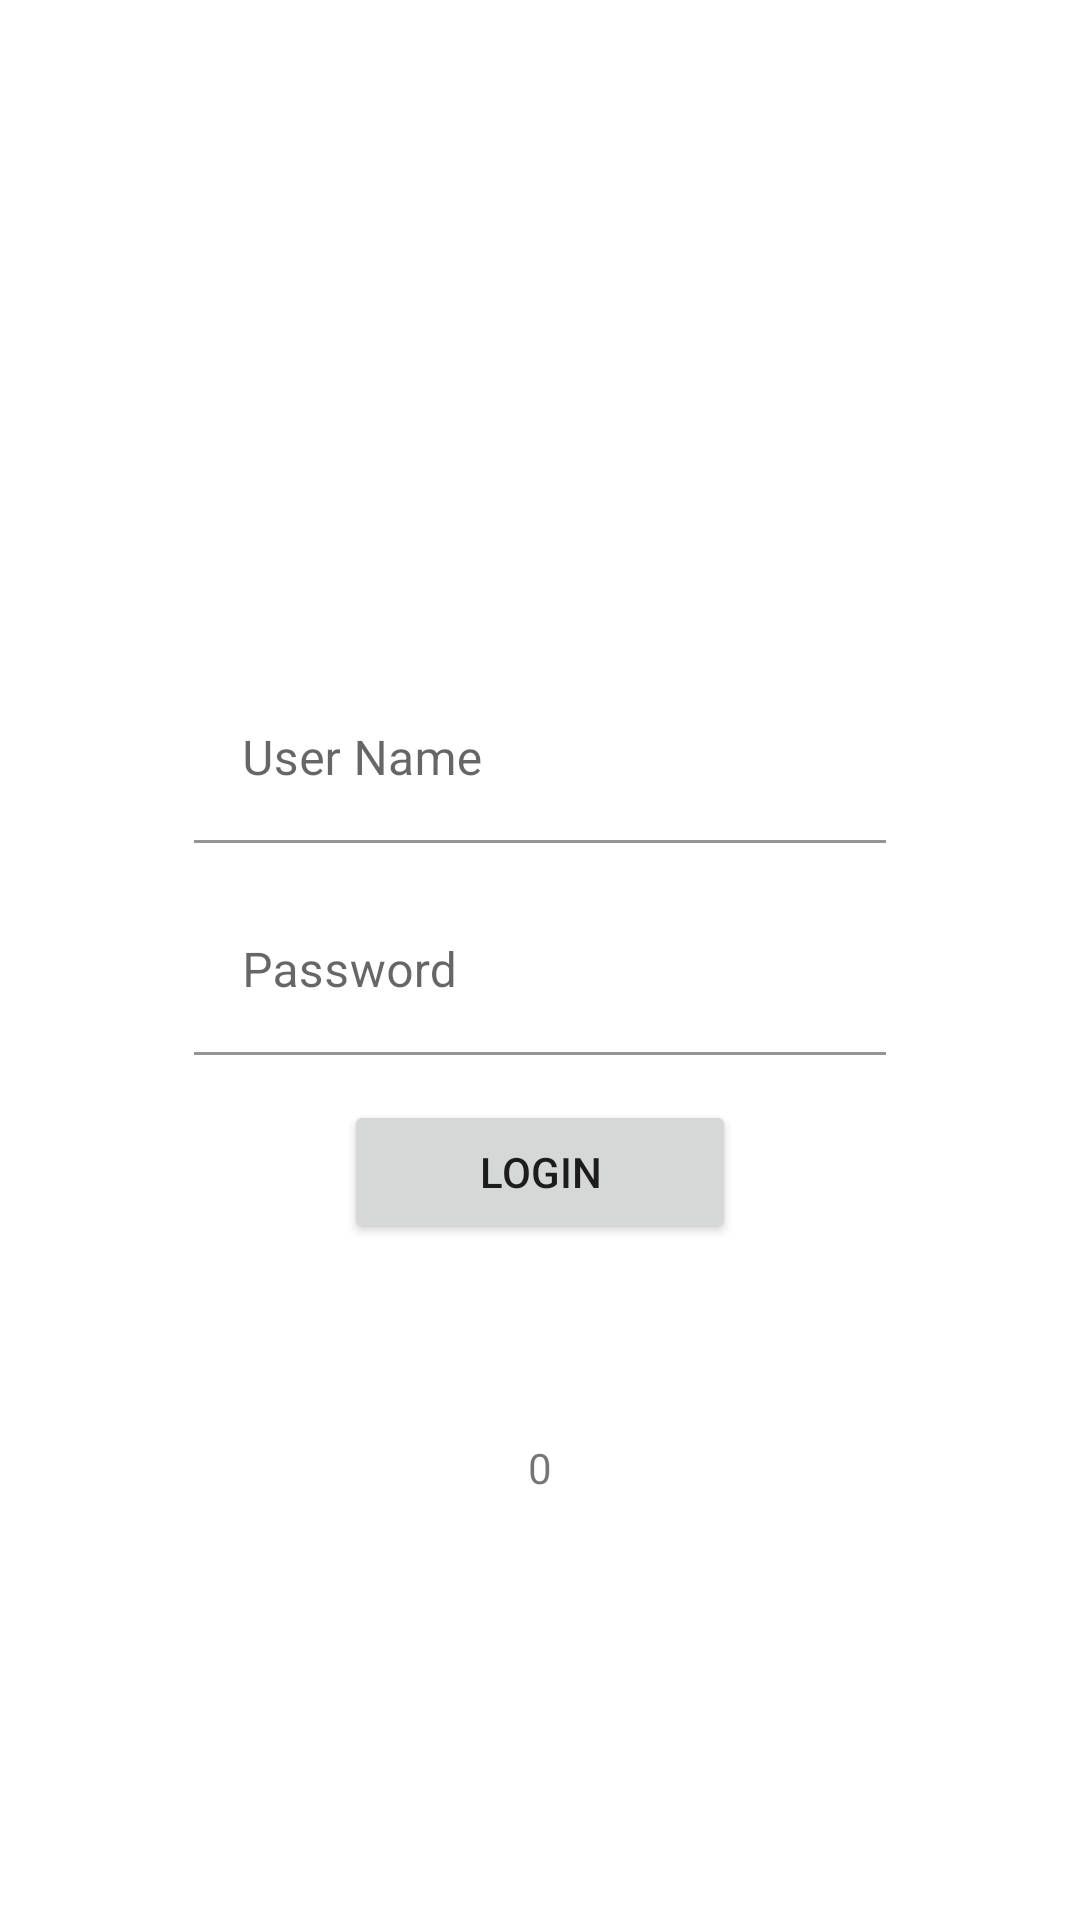

This screen was rendered from an Android layout file. Write that file and the resources it references.
<!-- AndroidManifest.xml: application theme Theme.LRN -->
<!-- res/layout/activity_main.xml -->
<?xml version="1.0" encoding="utf-8"?>
<androidx.constraintlayout.widget.ConstraintLayout xmlns:android="http://schemas.android.com/apk/res/android"
    xmlns:app="http://schemas.android.com/apk/res-auto"
    xmlns:tools="http://schemas.android.com/tools"
    android:layout_width="match_parent"
    android:layout_height="match_parent"
    tools:context=".test.ui.login.view.MainActivity">


    <androidx.constraintlayout.widget.Guideline
        android:id="@+id/guideline3"
        android:layout_width="wrap_content"
        android:layout_height="wrap_content"
        android:orientation="vertical"
        app:layout_constraintGuide_end="20dp"
        app:layout_constraintGuide_percent=".82" />

    <androidx.constraintlayout.widget.Guideline
        android:id="@+id/guideline4"
        android:layout_width="wrap_content"
        android:layout_height="wrap_content"
        android:orientation="vertical"
        app:layout_constraintGuide_begin="20dp"
        app:layout_constraintGuide_percent=".18" />

    <com.google.android.material.textfield.TextInputLayout
        android:id="@+id/activityMainUserNameTextInput"
        android:layout_width="0dp"
        android:layout_height="wrap_content"
        android:hint="@string/hint_user_name"
        app:layout_constraintBottom_toTopOf="@+id/activityMainPasswordTextInput"
        app:layout_constraintTop_toTopOf="parent"
        app:layout_constraintVertical_chainStyle="packed"
        app:layout_constraintStart_toEndOf="@+id/guideline4"
        app:layout_constraintEnd_toEndOf="@id/guideline3"
        tools:layout_editor_absoluteX="144dp">

        <com.google.android.material.textfield.TextInputEditText
            android:layout_width="match_parent"
            android:inputType="textEmailAddress"
            android:lines="1"
            android:background="@color/white"
            android:layout_height="wrap_content" />

    </com.google.android.material.textfield.TextInputLayout>

    <com.google.android.material.textfield.TextInputLayout
        android:id="@+id/activityMainPasswordTextInput"
        android:layout_width="0dp"
        android:layout_height="wrap_content"
        android:layout_marginTop="15dp"
        android:hint="@string/hint_password"
        app:layout_constraintBottom_toTopOf="@+id/activityMainLoginButton"
        app:layout_constraintEnd_toStartOf="@+id/guideline3"
        app:layout_constraintHorizontal_bias="0.5"
        app:layout_constraintStart_toStartOf="@+id/guideline4"
        app:layout_constraintTop_toBottomOf="@+id/activityMainUserNameTextInput">

        <com.google.android.material.textfield.TextInputEditText
            android:layout_width="match_parent"
            android:background="#fff"
            android:imeOptions="actionGo"
            android:inputType="textPassword"
            android:layout_height="match_parent" />

    </com.google.android.material.textfield.TextInputLayout>

    <Button
        android:id="@+id/activityMainLoginButton"
        android:layout_width="0dp"
        android:layout_height="wrap_content"
        android:layout_marginStart="50dp"
        android:layout_marginTop="15dp"
        android:layout_marginEnd="50dp"
        android:text="@string/label_login"
        app:layout_constraintBottom_toBottomOf="parent"
        app:layout_constraintEnd_toStartOf="@+id/guideline3"
        app:layout_constraintStart_toStartOf="@+id/guideline4"
        app:layout_constraintTop_toBottomOf="@+id/activityMainPasswordTextInput" />

    <TextView
        android:id="@+id/activityMainCountTextView"
        android:layout_width="wrap_content"
        android:layout_height="wrap_content"
        android:layout_marginTop="65dp"
        android:text="0"
        app:layout_constraintEnd_toStartOf="@+id/guideline3"
        app:layout_constraintStart_toStartOf="@+id/guideline4"
        app:layout_constraintTop_toBottomOf="@+id/activityMainLoginButton" />



</androidx.constraintlayout.widget.ConstraintLayout>
<!-- resources referenced by this layout -->
<resources>
  <string name="hint_password">Password</string>
  <string name="hint_user_name">User Name</string>
  <string name="label_login">Login</string>
  <style name="Theme.LRN" parent="Theme.MaterialComponents.DayNight.DarkActionBar">
          
          <item name="colorPrimary">@color/purple_500</item>
          <item name="colorPrimaryVariant">@color/purple_700</item>
          <item name="colorOnPrimary">@color/white</item>
          
          <item name="colorSecondary">@color/teal_200</item>
          <item name="colorSecondaryVariant">@color/teal_700</item>
          <item name="colorOnSecondary">@color/black</item>
          
          <item name="android:statusBarColor" tools:targetApi="l">?attr/colorPrimaryVariant</item>
          
      </style>
  <!-- not gathered from this repository: default colours our renderer supplied (Android Studio template values) -->
  <color name="purple_500">#FF6200EE</color>
  <color name="purple_700">#FF3700B3</color>
  <color name="teal_200">#FF03DAC5</color>
  <color name="teal_700">#FF018786</color>
  <color name="black">#FF000000</color>
  <color name="white">#FFFFFFFF</color>
</resources>
